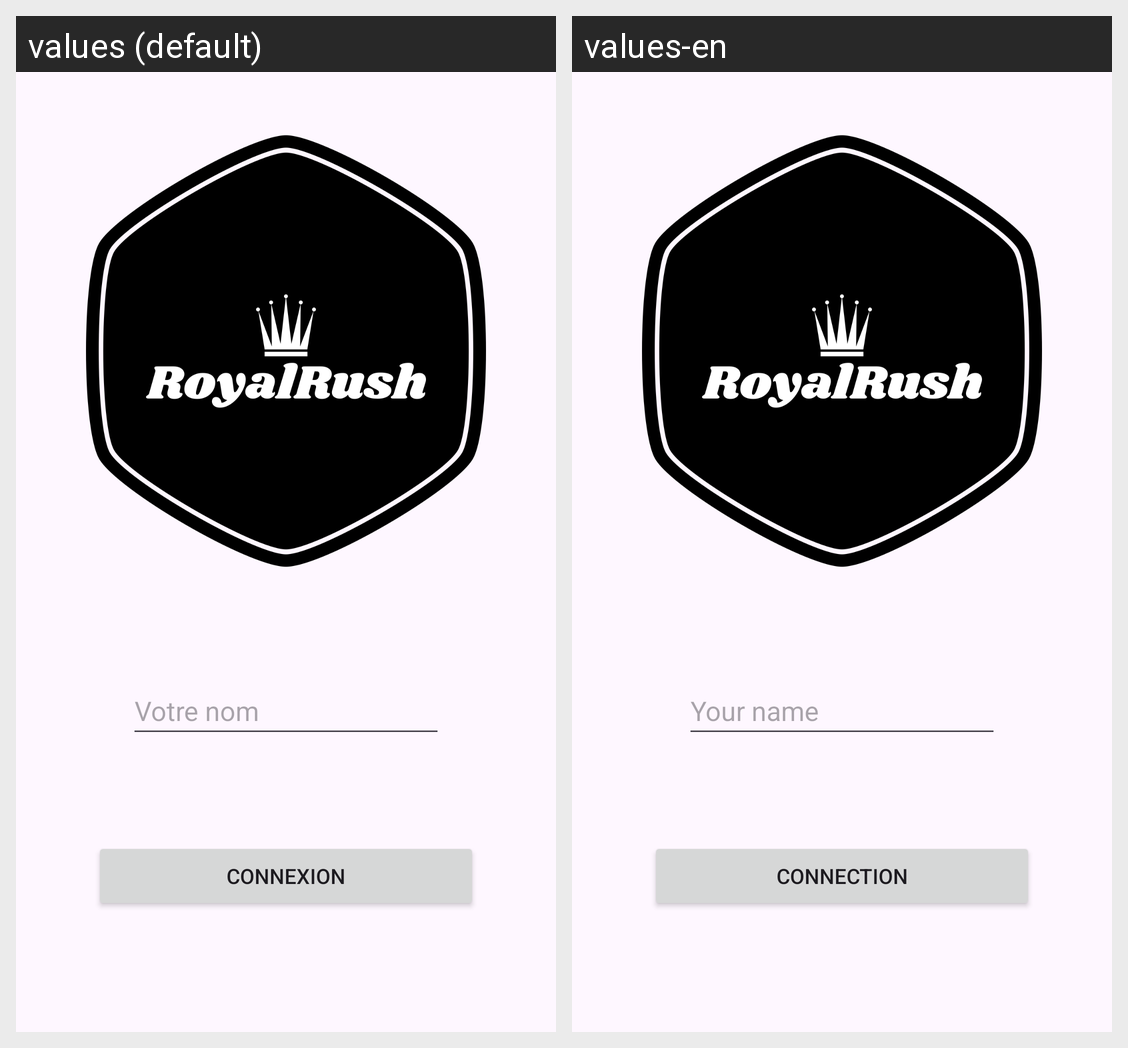

The same Android screen rendered under two of its app's locales, left to right. List the strings drawn on it with the default value and each locale's translation.
Android screen res/layout/activity_main.xml rendered under 2 locales, left to right: values (default), values-en. Device: Nexus 5 (rendered at 1080×1920; each locale shown at half size, 540×960, under a caption strip naming it); theme Theme.TP1_JULIEN_PAQUET_BEAUDOIN.
Strings drawn on this screen, with the default value and each locale's value (text and hints the layout hard-codes, and strings that could not be matched under every locale, appear in the picture but are not listed):

hintname
  values: Votre nom
  values-en: Your name

boutonConnexion
  values: Connexion
  values-en: Connection
